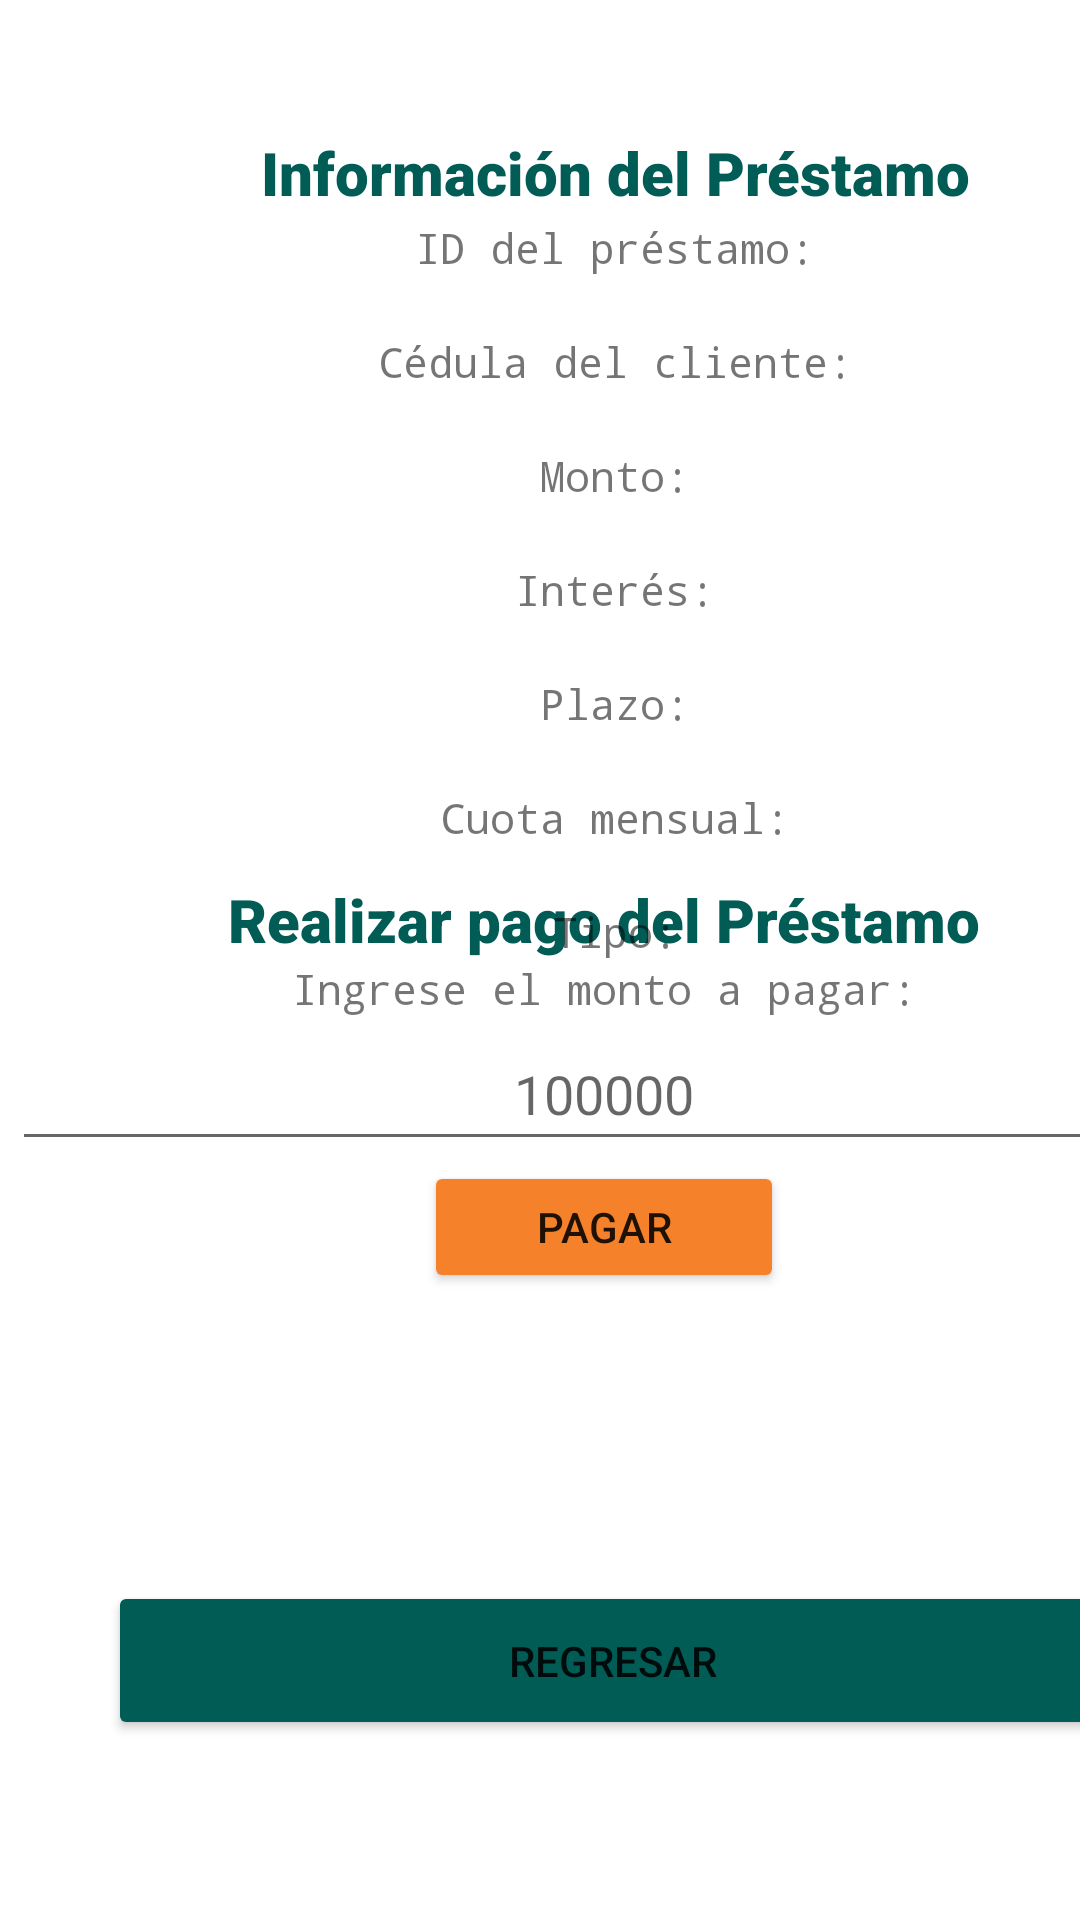

Layout XML and referenced resources for this Android screen:
<!-- AndroidManifest.xml: application theme Theme.Proyectomoviles -->
<!-- res/layout/activity_prestamo_pagado.xml -->
<?xml version="1.0" encoding="utf-8"?>
<androidx.constraintlayout.widget.ConstraintLayout xmlns:android="http://schemas.android.com/apk/res/android"
    xmlns:app="http://schemas.android.com/apk/res-auto"
    xmlns:tools="http://schemas.android.com/tools"
    android:layout_width="match_parent"
    android:layout_height="match_parent">

    <Button
        android:id="@+id/btnVolver"
        android:layout_width="337dp"
        android:layout_height="53dp"
        android:layout_marginStart="36dp"
        android:layout_marginBottom="60dp"
        android:backgroundTint="#015c56"
        android:text="@string/regresar"
        app:layout_constraintBottom_toBottomOf="parent"
        app:layout_constraintStart_toStartOf="parent"
        tools:ignore="VisualLintButtonSize" />

    <LinearLayout
        android:layout_width="395dp"
        android:layout_height="151dp"
        android:layout_marginStart="4dp"
        android:layout_marginBottom="196dp"
        android:orientation="vertical"
        app:layout_constraintBottom_toBottomOf="parent"
        app:layout_constraintStart_toStartOf="parent">

        <TextView
            android:id="@+id/textView9"
            android:layout_width="match_parent"
            android:layout_height="wrap_content"
            android:fontFamily="sans-serif-black"
            android:text="@string/realizar_pago_del_prestamo"
            android:textAlignment="center"
            android:textColor="#015c56"
            android:textSize="20sp"
            tools:ignore="TextSizeCheck" />

        <TextView
            android:id="@+id/textView12"
            android:layout_width="match_parent"
            android:layout_height="wrap_content"
            android:layout_gravity="center_vertical|center_horizontal"
            android:fontFamily="monospace"
            android:text="@string/ingrese_el_monto_a_pagar"
            android:textAlignment="center"
            android:textSize="14sp"
            tools:ignore="TextSizeCheck" />

        <EditText
            android:id="@+id/txtPagar"
            android:layout_width="match_parent"
            android:layout_height="wrap_content"
            android:layout_gravity="center_vertical|center_horizontal"
            android:autofillHints=""
            android:ems="10"
            android:gravity="center"
            android:hint="@string/_100000"
            android:inputType="number"
            android:minHeight="48dp"
            tools:ignore="MissingConstraints,TextFields" />

        <Button
            android:id="@+id/btnPagar"
            android:layout_width="120dp"
            android:layout_height="44dp"
            android:layout_gravity="center_vertical|center_horizontal"
            android:backgroundTint="@color/soldelLogo"
            android:text="@string/pagar"
            android:textAlignment="center"
            tools:ignore="TouchTargetSizeCheck,TextContrastCheck" />

    </LinearLayout>

    <LinearLayout
        android:layout_width="386dp"
        android:layout_height="314dp"
        android:layout_marginStart="12dp"
        android:layout_marginTop="44dp"
        android:orientation="vertical"
        app:layout_constraintStart_toStartOf="parent"
        app:layout_constraintTop_toTopOf="parent"
        tools:ignore="MissingConstraints,TextSizeCheck">

        <TextView
            android:id="@+id/textView"
            android:layout_width="match_parent"
            android:layout_height="29dp"
            android:fontFamily="sans-serif-black"
            android:text="@string/informacion_del_prestamo"
            android:textAlignment="center"
            android:textColor="#015c56"
            android:textSize="20sp"
            tools:ignore="TextSizeCheck" />

        <TextView
            android:id="@+id/textView10"
            android:layout_width="match_parent"
            android:layout_height="wrap_content"
            android:fontFamily="monospace"
            android:text="@string/id_del_pr_stamo"
            android:textAlignment="center" />

        <TextView
            android:id="@+id/txtID"
            android:layout_width="match_parent"
            android:layout_height="wrap_content"
            android:textAlignment="center" />

        <TextView
            android:id="@+id/textView2"
            android:layout_width="match_parent"
            android:layout_height="wrap_content"
            android:fontFamily="monospace"
            android:text="@string/c_dula_del_cliente"
            android:textAlignment="center" />

        <TextView
            android:id="@+id/txtCedula"
            android:layout_width="match_parent"
            android:layout_height="wrap_content"
            android:textAlignment="center" />

        <TextView
            android:id="@+id/textView3"
            android:layout_width="match_parent"
            android:layout_height="wrap_content"
            android:fontFamily="monospace"
            android:text="@string/montoClientePagado"
            android:textAlignment="center" />

        <TextView
            android:id="@+id/txtMonto"
            android:layout_width="match_parent"
            android:layout_height="wrap_content"
            android:textAlignment="center" />

        <TextView
            android:id="@+id/textView4"
            android:layout_width="match_parent"
            android:layout_height="wrap_content"
            android:fontFamily="monospace"
            android:text="@string/inter_s"
            android:textAlignment="center" />

        <TextView
            android:id="@+id/txtInteres"
            android:layout_width="match_parent"
            android:layout_height="wrap_content"
            android:textAlignment="center" />

        <TextView
            android:id="@+id/textView5"
            android:layout_width="match_parent"
            android:layout_height="wrap_content"
            android:fontFamily="monospace"
            android:text="@string/plazo"
            android:textAlignment="center" />

        <TextView
            android:id="@+id/txtPlazo"
            android:layout_width="match_parent"
            android:layout_height="wrap_content"
            android:textAlignment="center" />

        <TextView
            android:id="@+id/textView6"
            android:layout_width="match_parent"
            android:layout_height="wrap_content"
            android:fontFamily="monospace"
            android:text="@string/cuota_mensualClientePagado"
            android:textAlignment="center" />

        <TextView
            android:id="@+id/txtCuota"
            android:layout_width="match_parent"
            android:layout_height="wrap_content"
            android:textAlignment="center" />

        <TextView
            android:id="@+id/textView7"
            android:layout_width="match_parent"
            android:layout_height="wrap_content"
            android:fontFamily="monospace"
            android:text="@string/tipoClientePagado"
            android:textAlignment="center" />

        <TextView
            android:id="@+id/txtTipo"
            android:layout_width="match_parent"
            android:layout_height="wrap_content"
            android:textAlignment="center" />

    </LinearLayout>

</androidx.constraintlayout.widget.ConstraintLayout>
<!-- resources referenced by this layout -->
<resources>
  <color name="soldelLogo">#f5812b</color>
  <string name="_100000">100000</string>
  <string name="c_dula_del_cliente">Cédula del cliente:</string>
  <string name="cuota_mensualClientePagado">Cuota mensual:</string>
  <string name="id_del_pr_stamo">ID del préstamo:</string>
  <string name="informacion_del_prestamo">Información del Préstamo</string>
  <string name="ingrese_el_monto_a_pagar">Ingrese el monto a pagar:</string>
  <string name="inter_s">Interés:</string>
  <string name="montoClientePagado">Monto:</string>
  <string name="pagar">PAGAR</string>
  <string name="plazo">Plazo:</string>
  <string name="realizar_pago_del_prestamo">Realizar pago del Préstamo</string>
  <string name="regresar">Regresar</string>
  <string name="tipoClientePagado">Tipo:</string>
  <style name="Theme.Proyectomoviles" parent="Theme.MaterialComponents.DayNight.DarkActionBar">
          
          <item name="colorPrimary">@color/backgroundDelLogo</item>
          <item name="colorPrimaryVariant">@color/backgroundDelLogo</item>
          <item name="colorOnPrimary">@color/white</item>
          
          <item name="colorSecondary">@color/teal_200</item>
          <item name="colorSecondaryVariant">@color/teal_700</item>
          <item name="colorOnSecondary">@color/black</item>
          
          <item name="android:statusBarColor">?attr/colorPrimaryVariant</item>
          
      </style>
  <color name="backgroundDelLogo">#015c56</color>
  <color name="white">#FFFFFFFF</color>
  <color name="teal_200">#FF03DAC5</color>
  <color name="teal_700">#FF018786</color>
  <color name="black">#FF000000</color>
</resources>
